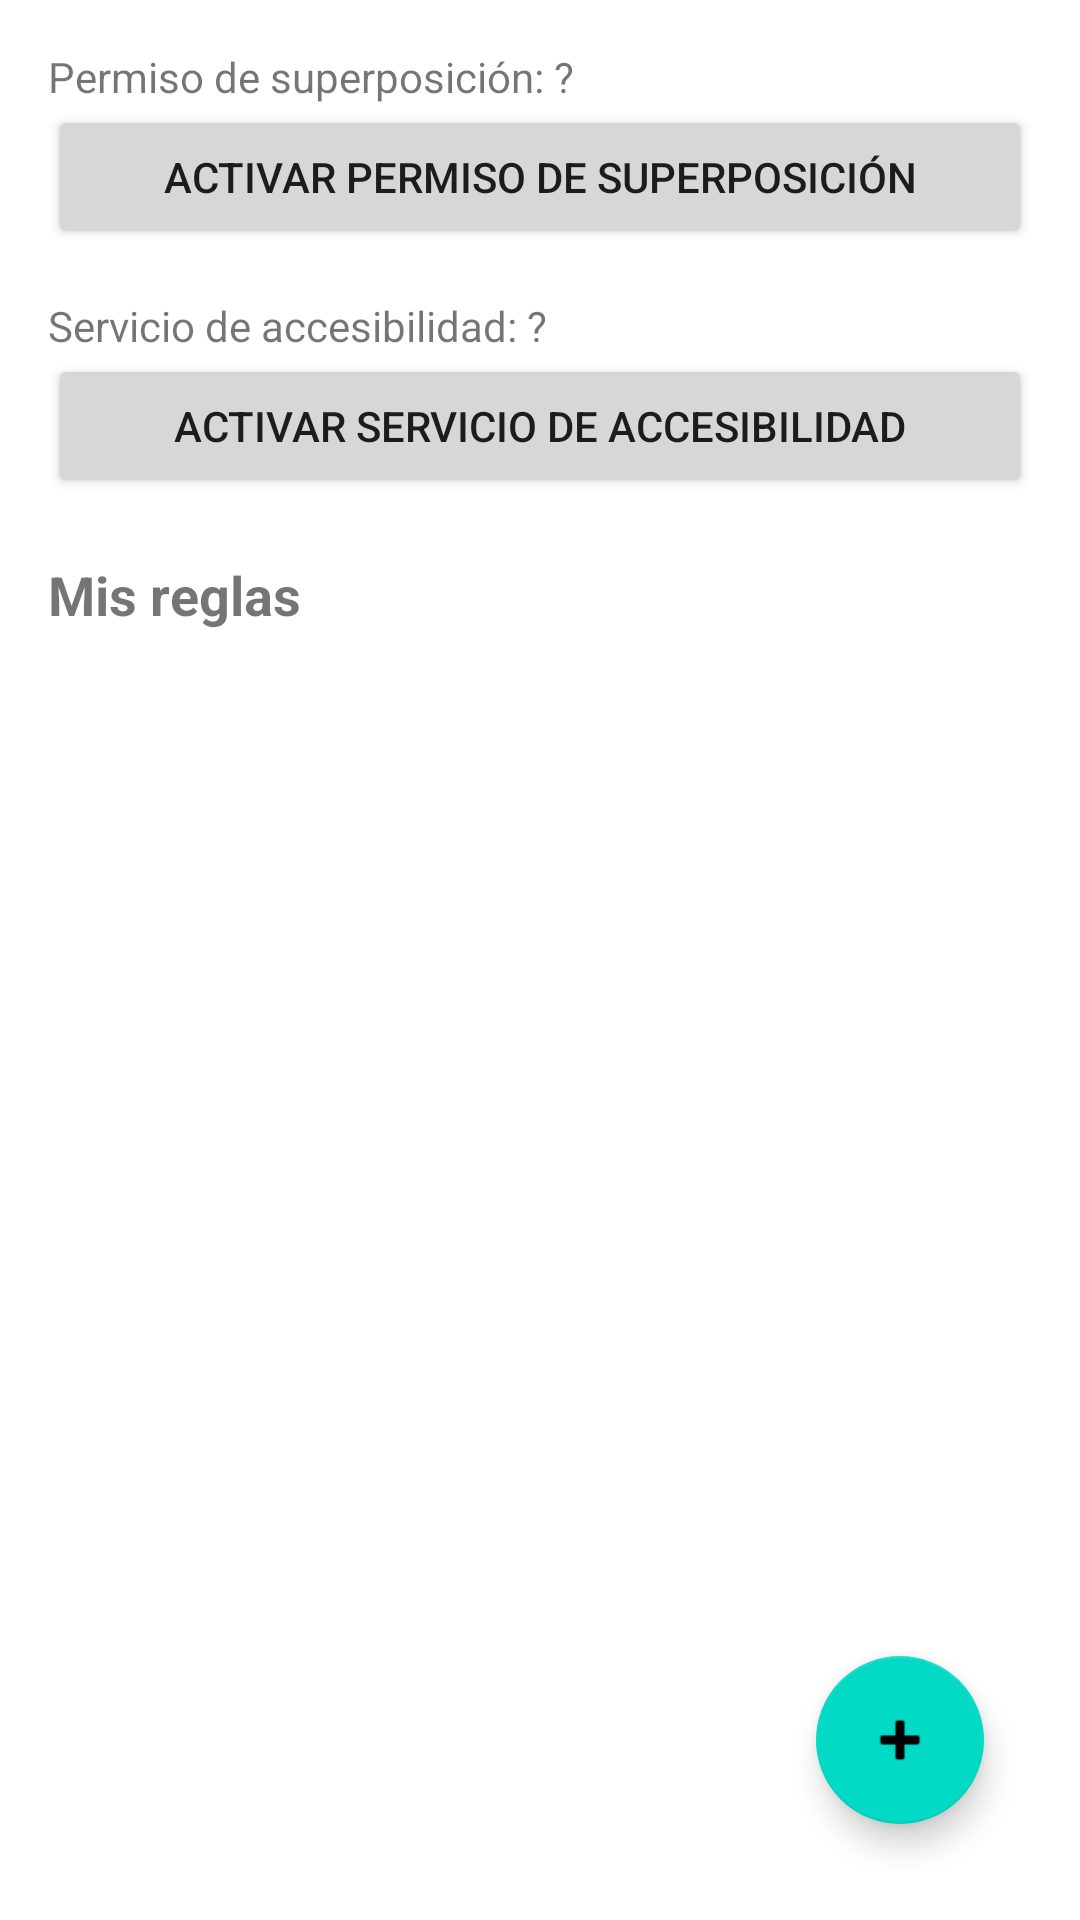

This screen was rendered from an Android layout file. Write that file and the resources it references.
<!-- AndroidManifest.xml: application theme Theme.MacroHelper -->
<!-- res/layout/activity_main.xml -->
<?xml version="1.0" encoding="utf-8"?>
<androidx.constraintlayout.widget.ConstraintLayout xmlns:android="http://schemas.android.com/apk/res/android"
    xmlns:app="http://schemas.android.com/apk/res-auto"
    android:layout_width="match_parent"
    android:layout_height="match_parent"
    android:padding="16dp">

    <TextView
        android:id="@+id/statusOverlay"
        android:layout_width="0dp"
        android:layout_height="wrap_content"
        android:text="Permiso de superposición: ?"
        app:layout_constraintTop_toTopOf="parent"
        app:layout_constraintStart_toStartOf="parent"
        app:layout_constraintEnd_toEndOf="parent" />

    <Button
        android:id="@+id/btnOverlayPermission"
        android:layout_width="match_parent"
        android:layout_height="wrap_content"
        android:text="Activar permiso de superposición"
        app:layout_constraintTop_toBottomOf="@id/statusOverlay" />

    <TextView
        android:id="@+id/statusAccessibility"
        android:layout_width="0dp"
        android:layout_height="wrap_content"
        android:layout_marginTop="16dp"
        android:text="Servicio de accesibilidad: ?"
        app:layout_constraintTop_toBottomOf="@id/btnOverlayPermission"
        app:layout_constraintStart_toStartOf="parent"
        app:layout_constraintEnd_toEndOf="parent" />

    <Button
        android:id="@+id/btnAccessibilityPermission"
        android:layout_width="match_parent"
        android:layout_height="wrap_content"
        android:text="Activar servicio de accesibilidad"
        app:layout_constraintTop_toBottomOf="@id/statusAccessibility" />

    <TextView
        android:layout_width="wrap_content"
        android:layout_height="wrap_content"
        android:layout_marginTop="20dp"
        android:text="Mis reglas"
        android:textStyle="bold"
        android:textSize="18sp"
        android:id="@+id/rulesLabel"
        app:layout_constraintTop_toBottomOf="@id/btnAccessibilityPermission" />

    <androidx.recyclerview.widget.RecyclerView
        android:id="@+id/recyclerRules"
        android:layout_width="0dp"
        android:layout_height="0dp"
        android:layout_marginTop="8dp"
        app:layout_constraintTop_toBottomOf="@id/rulesLabel"
        app:layout_constraintBottom_toBottomOf="parent"
        app:layout_constraintStart_toStartOf="parent"
        app:layout_constraintEnd_toEndOf="parent" />

    <com.google.android.material.floatingactionbutton.FloatingActionButton
        android:id="@+id/fabAddRule"
        android:layout_width="wrap_content"
        android:layout_height="wrap_content"
        android:layout_margin="16dp"
        android:contentDescription="Agregar regla"
        app:srcCompat="@android:drawable/ic_input_add"
        app:layout_constraintBottom_toBottomOf="parent"
        app:layout_constraintEnd_toEndOf="parent" />

</androidx.constraintlayout.widget.ConstraintLayout>
<!-- resources referenced by this layout -->
<resources>
  <style name="Theme.MacroHelper" parent="Theme.MaterialComponents.DayNight.NoActionBar">
          <item name="colorPrimary">@color/purple_500</item>
          <item name="colorPrimaryVariant">@color/purple_700</item>
          <item name="colorOnPrimary">@android:color/white</item>
          <item name="colorSecondary">@color/teal_200</item>
      </style>
  <!-- not gathered from this repository: default colours our renderer supplied (Android Studio template values) -->
  <color name="purple_500">#FF6200EE</color>
  <color name="purple_700">#FF3700B3</color>
  <color name="teal_200">#FF03DAC5</color>
</resources>
